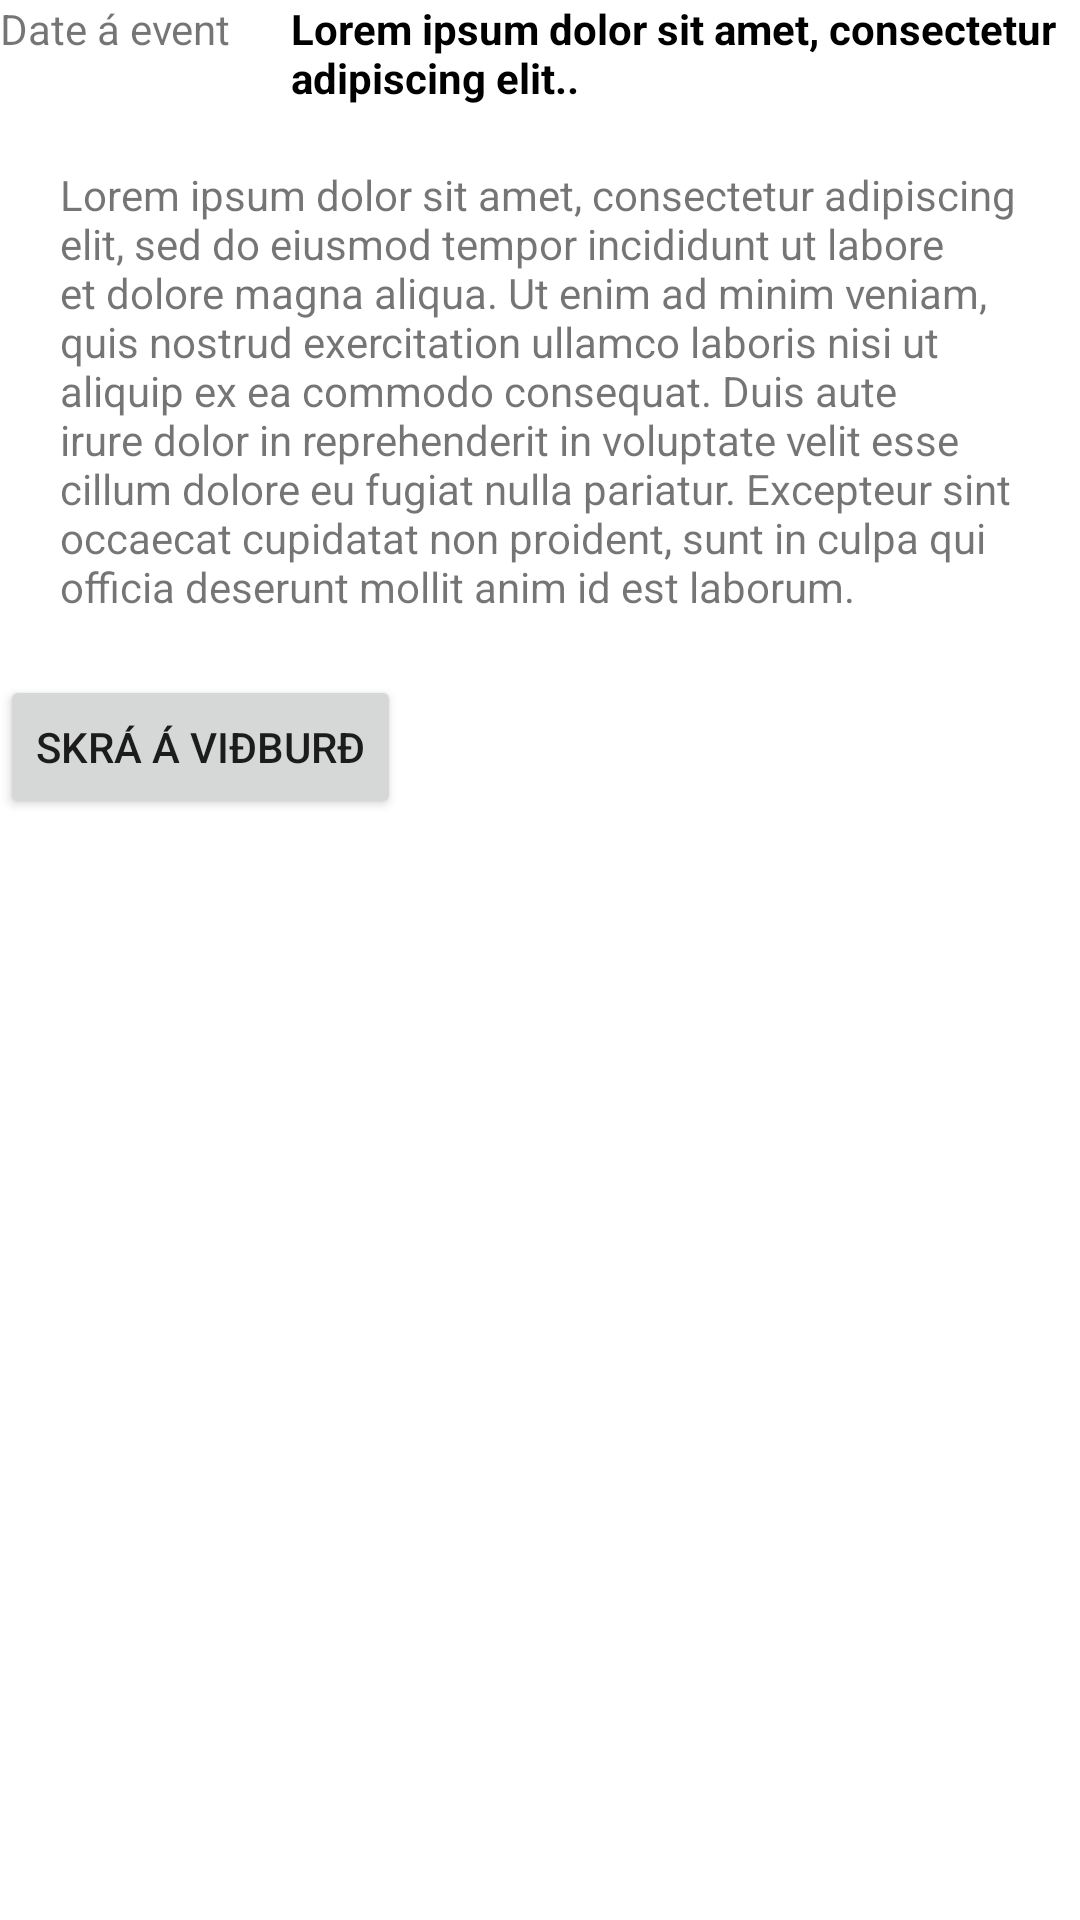

Reconstruct the res/layout file that produces this screen, plus the resources it refers to.
<!-- AndroidManifest.xml: application theme Theme.AppCompat.Light -->
<!-- res/layout/activity_event.xml -->
<?xml version="1.0" encoding="utf-8"?>
<LinearLayout xmlns:android="http://schemas.android.com/apk/res/android"
    xmlns:app="http://schemas.android.com/apk/res-auto"
    xmlns:tools="http://schemas.android.com/tools"
    android:id="@+id/relativeLayout"
    android:background="@color/white"
    android:layout_width="match_parent"
    android:layout_height="match_parent"
    android:gravity="top|center"
    android:orientation="vertical"
    tools:context=".activities.EventActivity">

    <LinearLayout
        android:layout_width="match_parent"
        android:layout_height="wrap_content"
        android:orientation="horizontal"
        android:gravity="left">

        <TextView
            android:id="@+id/event_date"
            android:text="Date á event"
            android:layout_alignParentLeft="true"
            android:paddingRight="20dp"
            android:layout_width="wrap_content"
            android:layout_height="wrap_content"
            />

        <TextView
            android:id="@+id/event_title"
            android:text="Lorem ipsum dolor sit amet, consectetur adipiscing elit.."
            android:layout_width="wrap_content"
            android:layout_height="wrap_content"
            android:textAppearance="?android:attr/textAppearanceSmall"
            android:textColor="@android:color/black"
            android:textStyle="bold"/>

    </LinearLayout>

    <TextView
        android:id="@+id/event_description"
        android:padding="20dp"
        android:text="Lorem ipsum dolor sit amet, consectetur adipiscing elit, sed do eiusmod tempor incididunt ut labore et dolore magna aliqua. Ut enim ad minim veniam, quis nostrud exercitation ullamco laboris nisi ut aliquip ex ea commodo consequat. Duis aute irure dolor in reprehenderit in voluptate velit esse cillum dolore eu fugiat nulla pariatur. Excepteur sint occaecat cupidatat non proident, sunt in culpa qui officia deserunt mollit anim id est laborum."
        android:layout_width="wrap_content"
        android:layout_height="wrap_content"
        />

    <LinearLayout
        android:layout_width="match_parent"
        android:layout_height="wrap_content">

        <Button
            android:id="@+id/event_subscribe_button"
            android:text="Skrá á viðburð"
            android:layout_width="wrap_content"
            android:layout_height="wrap_content">
        </Button>

    </LinearLayout>

</LinearLayout>
<!-- resources referenced by this layout -->
<resources>
  <color name="white">#FFFFFFFF</color>
</resources>
